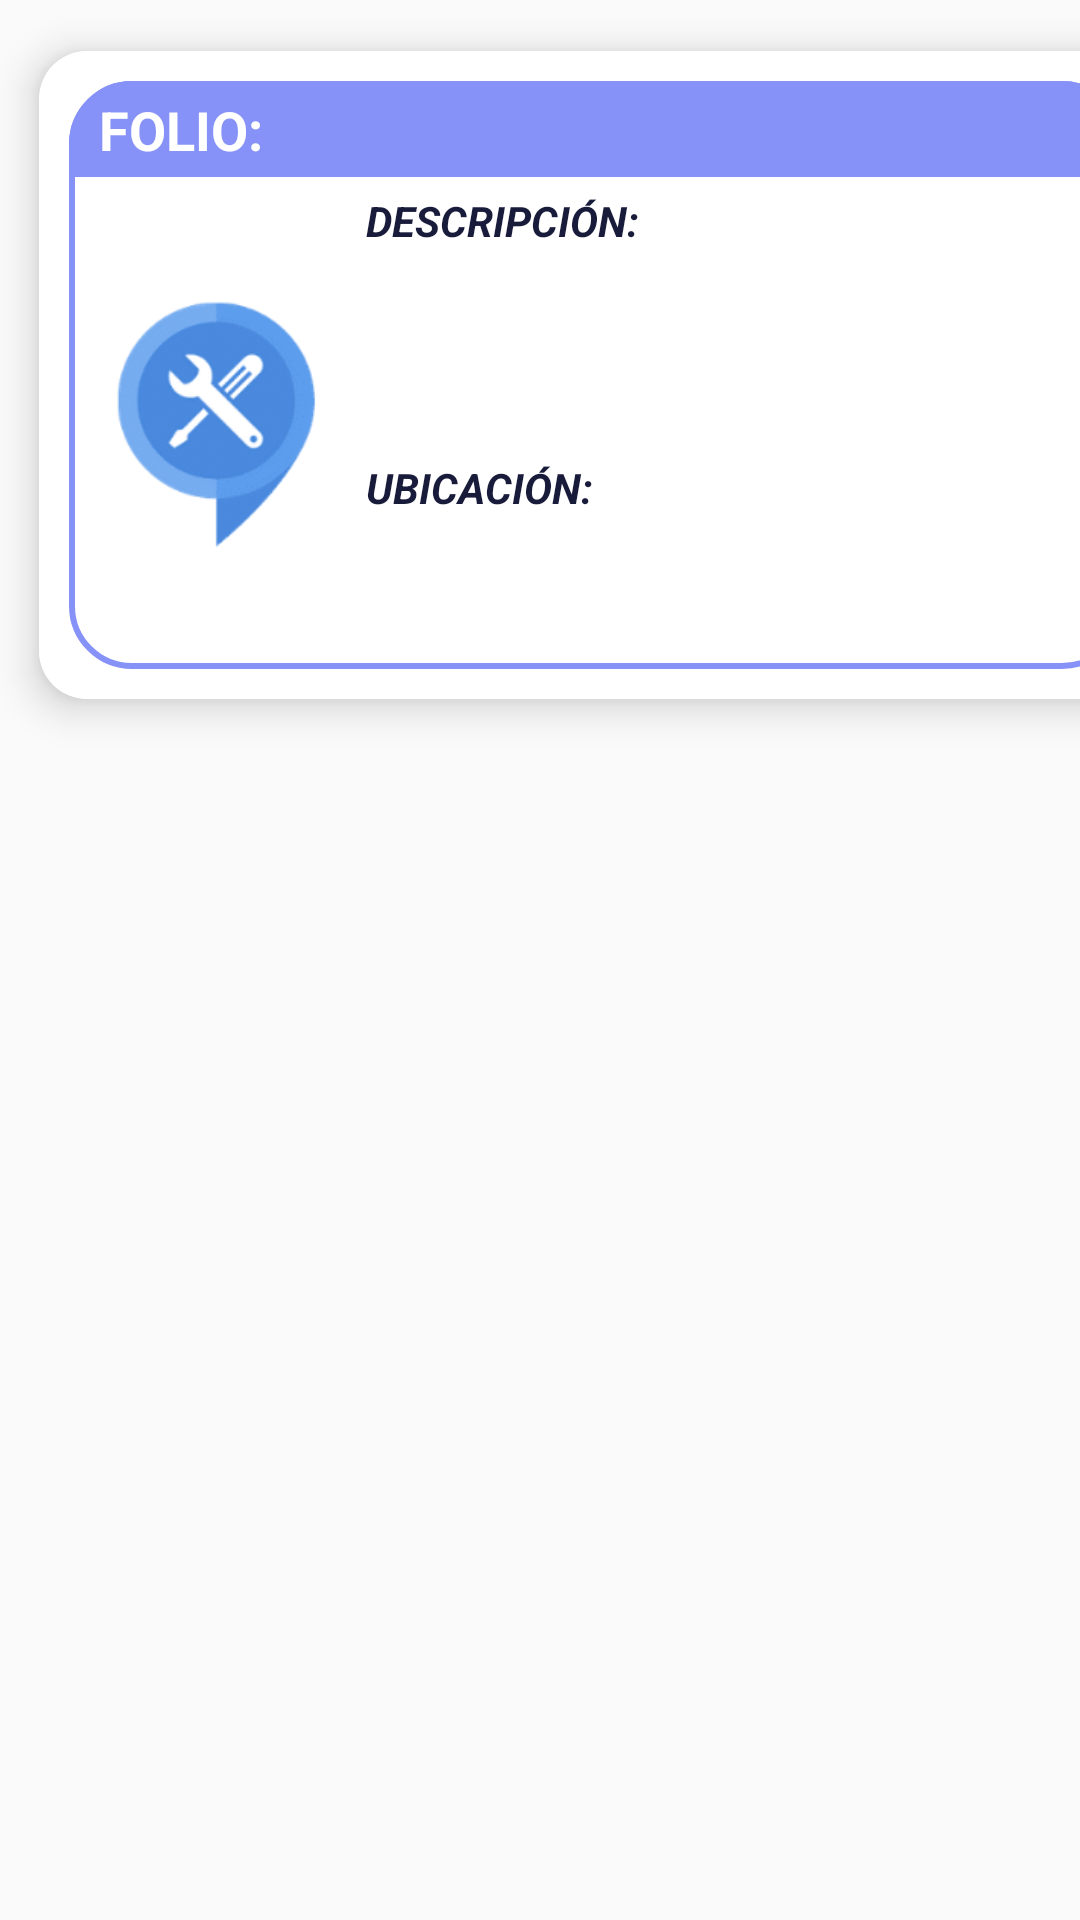

Layout XML and referenced resources for this Android screen:
<!-- AndroidManifest.xml: application theme Theme.AppCompat.Light.NoActionBar -->
<!-- res/layout/recyclestyle.xml -->
<?xml version="1.0" encoding="utf-8"?>
<LinearLayout
    xmlns:android="http://schemas.android.com/apk/res/android"
    xmlns:tools="http://schemas.android.com/tools"
    android:layout_width="match_parent"
    android:layout_height="wrap_content"
    android:orientation="vertical"
    xmlns:app="http://schemas.android.com/apk/res-auto">

    <androidx.cardview.widget.CardView
        android:id="@+id/recCard"
        android:layout_width="398dp"
        android:layout_height="250dp"
        app:cardCornerRadius="16dp"
        app:cardElevation="8dp"
        app:cardUseCompatPadding="true">

        <LinearLayout
            android:layout_width="match_parent"
            android:layout_height="match_parent"
            android:background="@color/white"
            android:orientation="vertical"
            android:weightSum="3">

            <LinearLayout
                android:layout_width="match_parent"
                android:layout_height="match_parent"
                android:orientation="vertical"
                tools:ignore="UselessParent">

                <LinearLayout
                    android:layout_width="match_parent"
                    android:layout_height="match_parent"
                    android:layout_margin="10dp"
                    android:background="@drawable/card_border"
                    android:orientation="vertical">

                    <LinearLayout
                        android:layout_width="match_parent"
                        android:layout_height="32dp"
                        android:background="@drawable/borderpurple"
                        android:orientation="horizontal">

                        <TextView
                            android:layout_width="wrap_content"
                            android:layout_height="wrap_content"
                            android:layout_marginStart="10dp"
                            android:textSize="18sp"
                            android:layout_marginTop="4dp"
                            android:text="@string/folio"
                            android:textColor="#FFFFFF"
                            android:textStyle="bold" />

                        <TextView
                            android:id="@+id/textViewId"
                            android:layout_width="269dp"
                            android:layout_height="wrap_content"
                            android:layout_marginTop="4dp"
                            android:textColor="@color/white"
                            android:textSize="18sp"
                            android:textStyle="bold" />

                    </LinearLayout>

                    <LinearLayout
                        android:layout_width="match_parent"
                        android:layout_height="match_parent"
                        android:orientation="horizontal">


                        <ImageView
                            android:id="@+id/imageView"
                            android:layout_width="79dp"
                            android:layout_height="wrap_content"
                            android:layout_margin="10dp"
                            app:srcCompat="@drawable/i_notreaparar"
                            tools:ignore="ContentDescription" />
                        <LinearLayout
                            android:layout_width="match_parent"
                            android:layout_height="match_parent"
                            android:orientation="vertical"
                            >

                            <TextView
                                android:layout_width="wrap_content"
                                android:layout_height="wrap_content"
                                android:layout_marginTop="5dp"
                                android:text="@string/desc1"
                                android:textColor="#181B3A"
                                android:textStyle="bold|italic" />

                            <TextView
                                android:id="@+id/textViewDescripcion"
                                android:layout_width="match_parent"
                                android:layout_height="70dp"
                                android:layout_marginEnd="10dp"
                                android:textColor="@color/griz" />

                            <TextView
                                android:id="@+id/textView2"
                                android:layout_width="match_parent"
                                android:layout_height="wrap_content"
                                android:layout_marginEnd="10dp"
                                android:text="@string/ubi1"
                                android:textColor="#181B3A"
                                android:textStyle="bold|italic" />

                            <TextView
                                android:id="@+id/textViewUbicacion"
                                android:layout_width="match_parent"
                                android:layout_height="35dp"
                                android:layout_marginEnd="10dp"
                                android:layout_marginBottom="4dp" />


                        </LinearLayout>

                    </LinearLayout>


                </LinearLayout>

            </LinearLayout>
        </LinearLayout>
    </androidx.cardview.widget.CardView>
</LinearLayout>
<!-- resources referenced by this layout -->
<resources>
  <color name="griz">#585858</color>
  <color name="white">#FFFFFFFF</color>
  <!-- drawable borderpurple (drawable) -->
  <?xml version="1.0" encoding="utf-8"?>
  <shape xmlns:android="http://schemas.android.com/apk/res/android">
  
      <stroke
          android:color="@color/purple"
          android:width="2dp"/>
      <solid android:color="@color/lavender"/>
      <corners
          android:topLeftRadius="20dp"
          android:topRightRadius="20dp"/>
  
  </shape>
  <!-- drawable card_border (drawable) -->
  <?xml version="1.0" encoding="utf-8"?>
  <shape xmlns:android="http://schemas.android.com/apk/res/android"
      android:shape="rectangle">
      <stroke
          android:width="2dp"
  
          android:color="@color/purple"/>
  
      <corners
          android:radius="20dp"/>
  </shape>
  <!-- drawable i_notreaparar: png bitmap (drawable, 13359 bytes) -->
  <string name="desc1">DESCRIPCIÓN:</string>
  <string name="folio">FOLIO: </string>
  <string name="ubi1">UBICACIÓN:</string>
  <color name="purple">#8692f7</color>
  <color name="lavender">#8692f7</color>
</resources>
